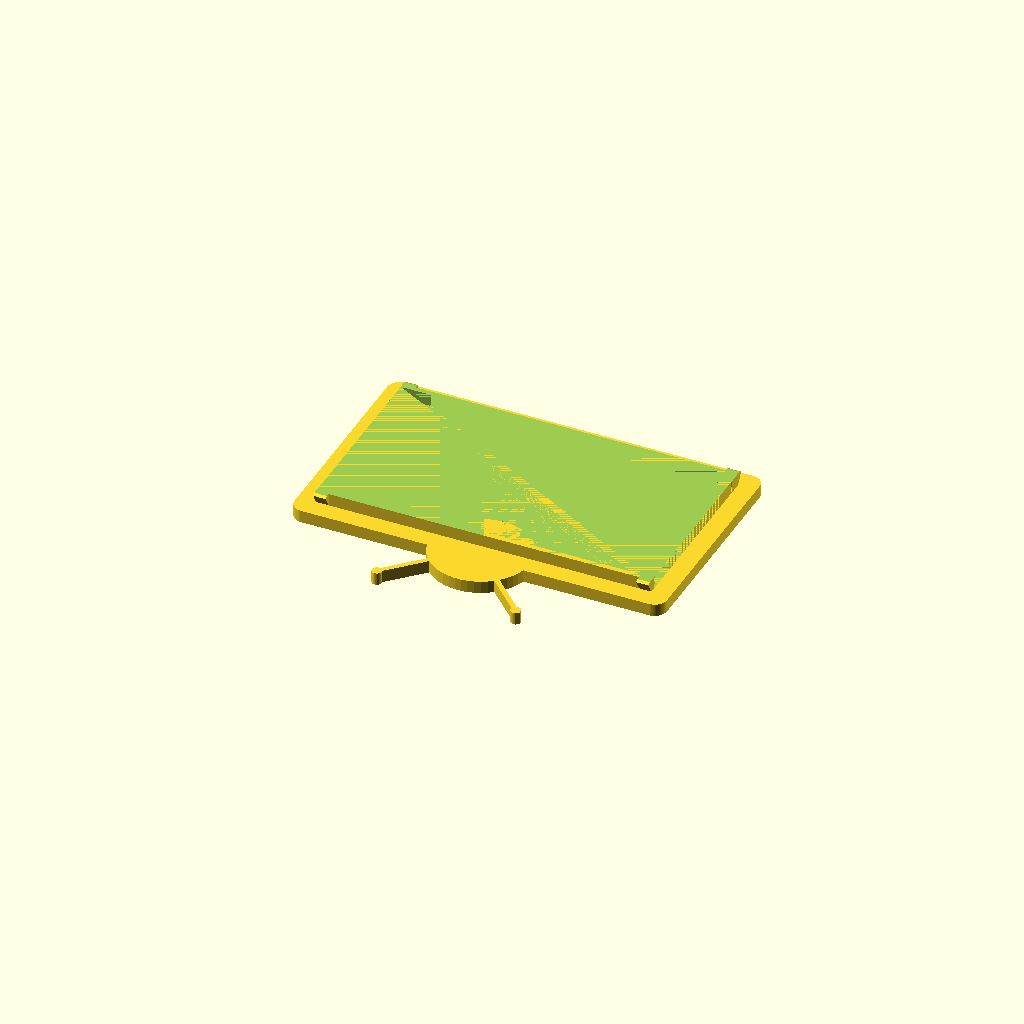
Cell 1: rendered with the file's own defaults.
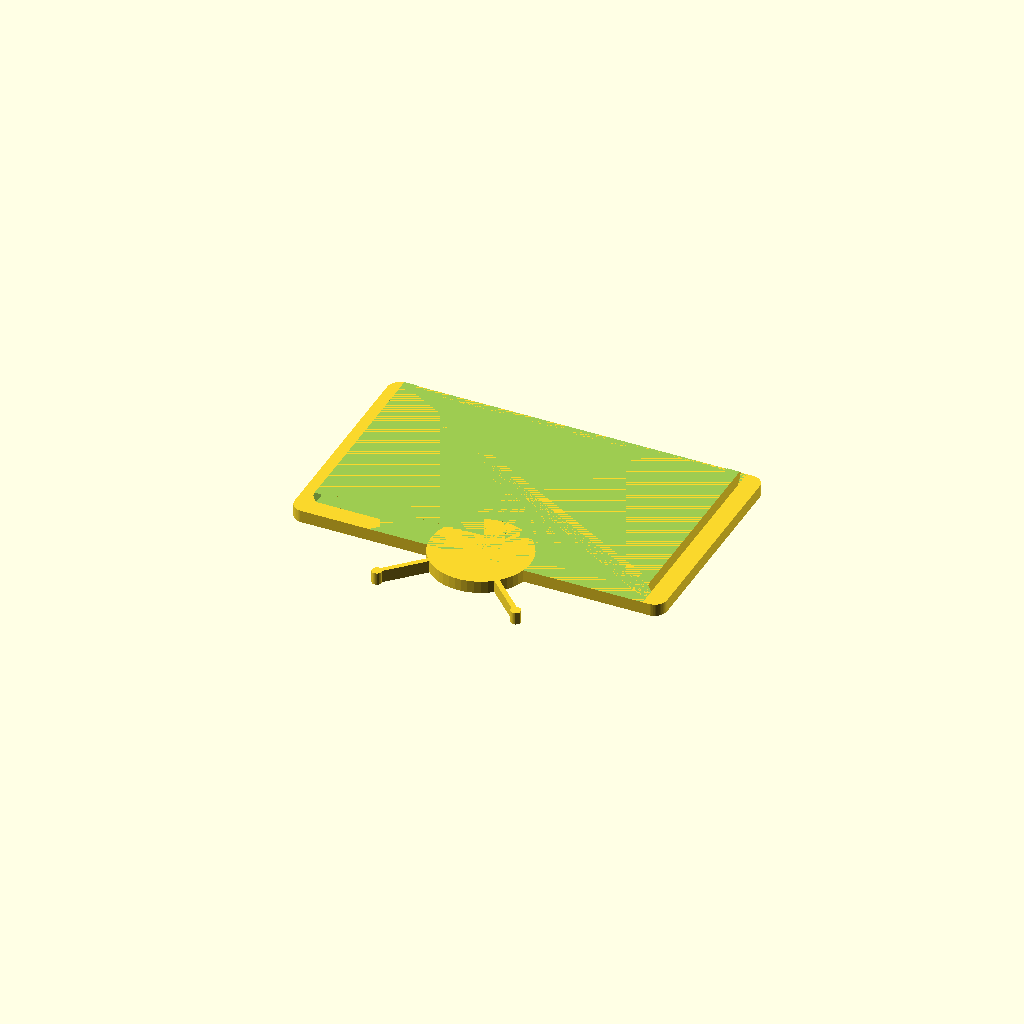
Cell 2 — phone_dimension set to 142, the other parameters unchanged.
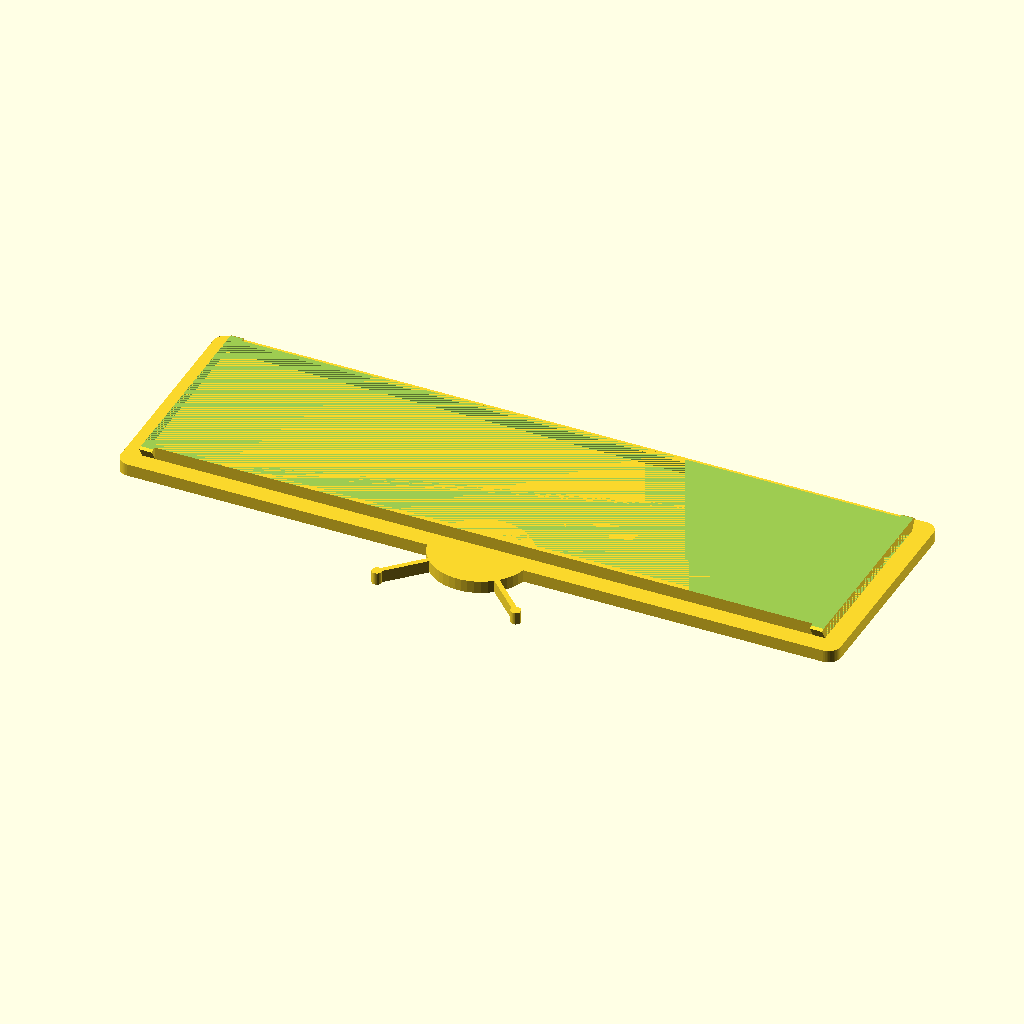
Cell 3 — case_width set to 280, the other parameters unchanged.
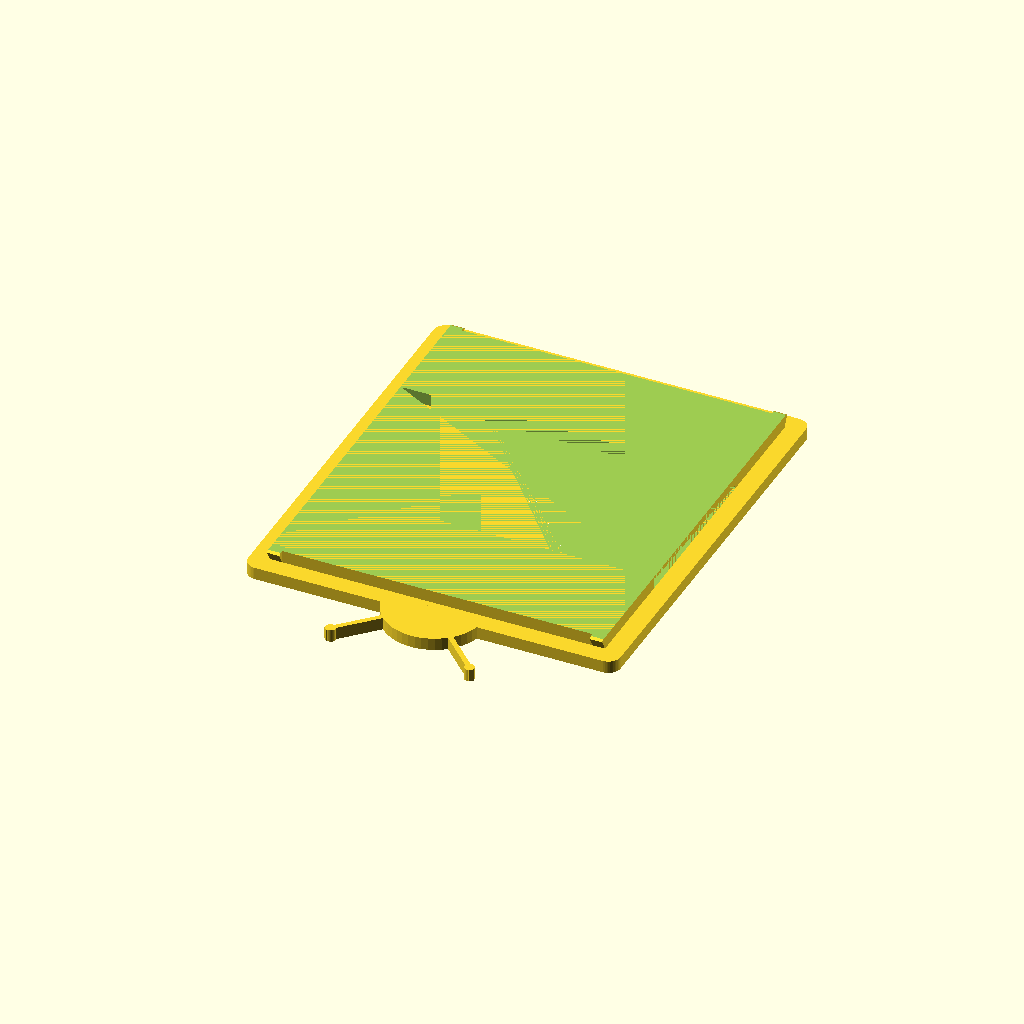
Cell 4: the same model with case_height = 160.
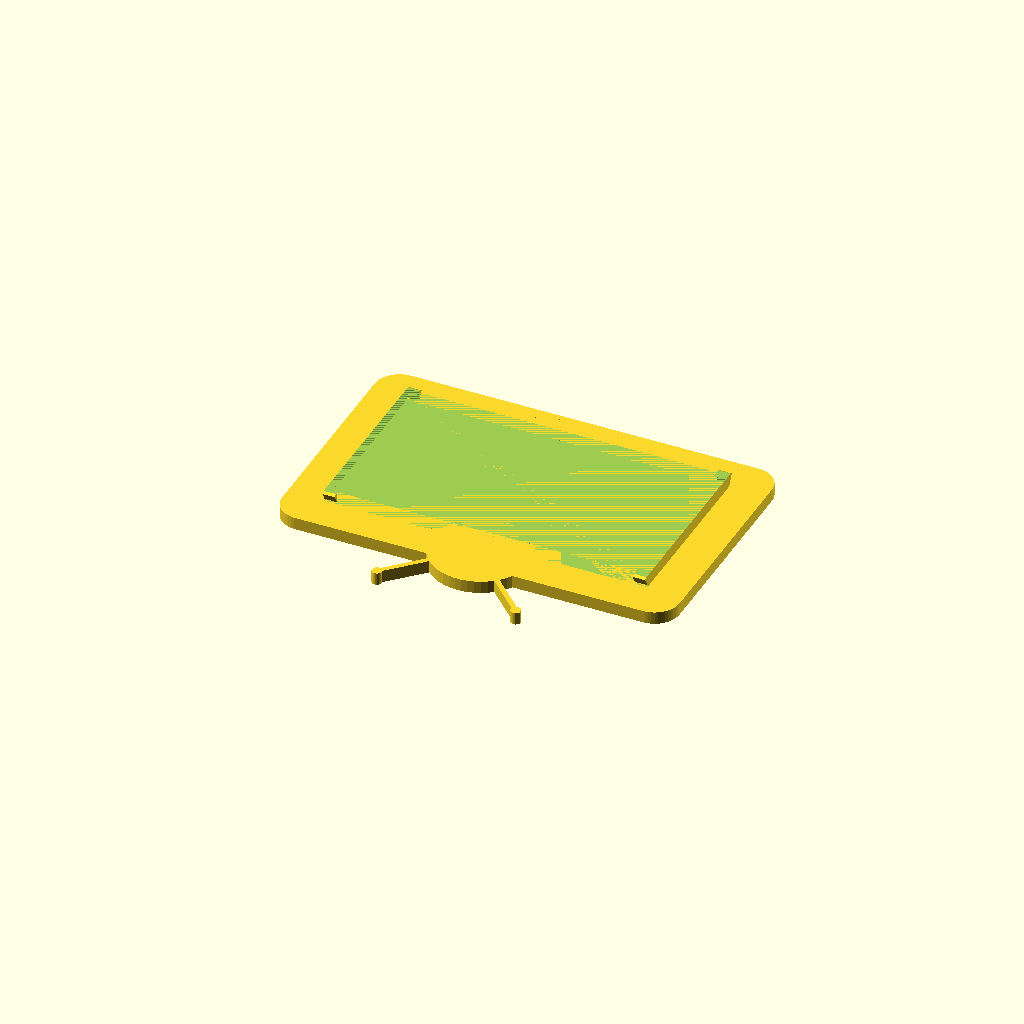
Cell 5 — case_radius set to 10, the other parameters unchanged.
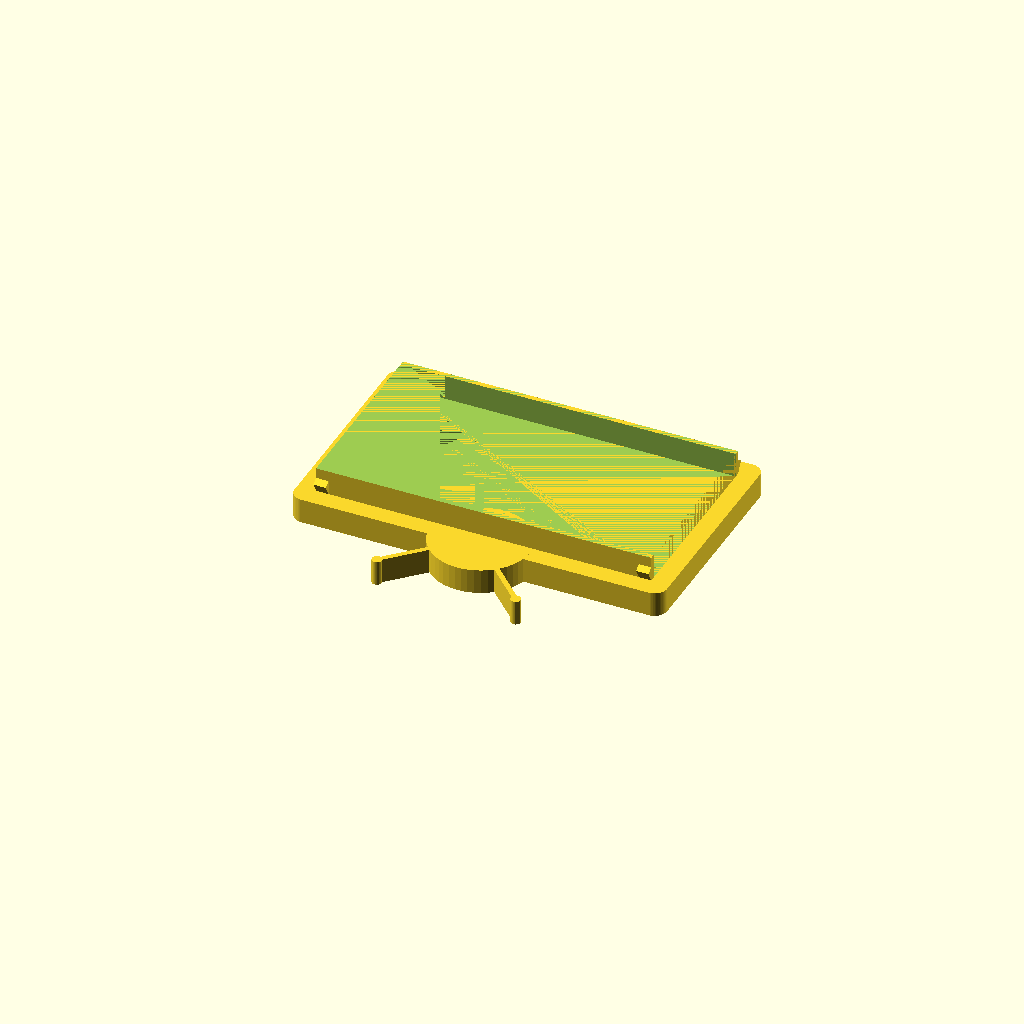
Cell 6 — case_thickness set to 10, the other parameters unchanged.
All cells are drawn from one camera (rotation 55°, 0°, 25°, orthographic, colour scheme Cornfield), so only the parameter changes between them.
OpenSCAD source file inputs/thingiverse/thing-3387458/files/tv_case.scad:
phone_dimension=71; //distance top to bottom of phone in landscape position
case_width=140;
case_height=80;
case_radius=5; //used for the outside corners
case_thickness=5;
opening_height=56;
opening_diameter=97; //used for left and right side of the "television screen" opening
border_width=2;
border_height=1;
border_inset=5;
button1_diameter=8;
button1_height=0.5;
button1_x=60;
button1_y=30;
button2_diameter=4;
button2_height=0.5;
button2_x=60;
button2_y=-20;
button3_diameter=4;
button3_height=0.5;
button3_x=60;
button3_y=-30;
foot_height=10;
foot_width=5;
foot_depth=20;
rubber_band_post_height=5;
rubber_band_post_angle=30;
antenna_diameter=40;
antenna_wire=2;
antenna_ball_diameter=4;
$fn=50;

difference(){
hull(){
translate([-case_width/2,-case_height/2,0])
cylinder(r=case_radius,h=case_thickness);
translate([-case_width/2,case_height/2,0])
cylinder(r=case_radius,h=case_thickness);
translate([case_width/2,-case_height/2,0])
cylinder(r=case_radius,h=case_thickness);
translate([case_width/2,case_height/2,0])
cylinder(r=case_radius,h=case_thickness);
}
intersection(){
translate([-opening_diameter/2,-opening_height/2,0])
cube([opening_diameter,opening_height,case_thickness]);
cylinder(d=opening_diameter,h=case_thickness);
}
difference(){
hull(){
translate([-case_width/2+border_inset,-case_height/2+border_inset,0])
cylinder(r=case_radius,h=border_height);
translate([-case_width/2+border_inset,case_height/2-border_inset,0])
cylinder(r=case_radius,h=border_height);
translate([case_width/2-border_inset,-case_height/2+border_inset,0])
cylinder(r=case_radius,h=border_height);
translate([case_width/2-border_inset,case_height/2-border_inset,0])
cylinder(r=case_radius,h=border_height);
}
hull(){
translate([-case_width/2+border_inset+border_width,-case_height/2+border_inset+border_width,0])
cylinder(r=case_radius,h=border_height);
translate([-case_width/2+border_inset+border_width,case_height/2-border_inset-border_width,0])
cylinder(r=case_radius,h=border_height);
translate([case_width/2-border_inset-border_width,-case_height/2+border_inset+border_width,0])
cylinder(r=case_radius,h=border_height);
translate([case_width/2-border_inset-border_width,case_height/2-border_inset-border_width,0])
cylinder(r=case_radius,h=border_height);
}
}
translate([button1_x,button1_y,0])
cylinder(d=button1_diameter,h=button1_height);
translate([button2_x,button2_y,0])
cylinder(d=button2_diameter,h=button2_height);
translate([button3_x,button3_y,0])
cylinder(d=button3_diameter,h=button3_height);
}

difference(){
union(){
translate([-(case_width-case_radius)/2,-(case_height-case_radius)/2,case_thickness])
cube([case_width-case_radius,case_height-case_radius,case_thickness]);
rubber_band_posts();
}
translate([-(case_width-case_radius)/2,-phone_dimension/2,case_thickness])
cube([case_width-case_radius,phone_dimension,case_thickness]);
translate([-500,-500,case_thickness*2])
cube([1000,1000,20]);
}


module rubber_band_posts(){
translate([-(case_width-case_radius)/2,-(case_height-case_radius)/2,case_thickness])
rotate([rubber_band_post_angle,0,0])
cube([rubber_band_post_height,rubber_band_post_height,rubber_band_post_height]);
translate([(case_width-case_radius)/2-rubber_band_post_height,-(case_height-case_radius)/2,case_thickness])
rotate([rubber_band_post_angle,0,0])
cube([rubber_band_post_height,rubber_band_post_height,rubber_band_post_height]);
translate([(case_width-case_radius)/2-rubber_band_post_height,(case_height-case_radius)/2,case_thickness])
rotate([90-rubber_band_post_angle,0,0])
cube([rubber_band_post_height,rubber_band_post_height,rubber_band_post_height]);
translate([-(case_width-case_radius)/2,(case_height-case_radius)/2,case_thickness])
rotate([90-rubber_band_post_angle,0,0])
cube([rubber_band_post_height,rubber_band_post_height,rubber_band_post_height]);
}

module antenna(){
difference(){
cylinder(d=antenna_diameter,h=case_thickness);
translate([-antenna_diameter/2,-antenna_diameter/2,0])
cube([antenna_diameter,antenna_diameter/2,case_thickness]);
}
rotate([0,0,-45]){
translate([0,2,0])
cube([antenna_wire,antenna_diameter,case_thickness]);
translate([antenna_wire/2,antenna_diameter,0])
cylinder(d=antenna_ball_diameter,h=case_thickness);
}
rotate([0,0,45]){
translate([0,2,0])
cube([antenna_wire,antenna_diameter,case_thickness]);
translate([antenna_wire/2,antenna_diameter,0])
cylinder(d=antenna_ball_diameter,h=case_thickness);
}
}

translate([0,-case_height/2,0])
rotate([0,0,180])
antenna();
Parameter table extracted from the source (name, type, default, range or options):
phone_dimension: number, default 71
case_width: number, default 140
case_height: number, default 80
case_radius: number, default 5
case_thickness: number, default 5
opening_height: number, default 56
opening_diameter: number, default 97
border_width: number, default 2
border_height: number, default 1
border_inset: number, default 5
button1_diameter: number, default 8
button1_height: number, default 0.5
button1_x: number, default 60
button1_y: number, default 30
button2_diameter: number, default 4
button2_height: number, default 0.5
button2_x: number, default 60
button2_y: number, default -20
button3_diameter: number, default 4
button3_height: number, default 0.5
button3_x: number, default 60
button3_y: number, default -30
foot_height: number, default 10
foot_width: number, default 5
foot_depth: number, default 20
rubber_band_post_height: number, default 5
rubber_band_post_angle: number, default 30
antenna_diameter: number, default 40
antenna_wire: number, default 2
antenna_ball_diameter: number, default 4
